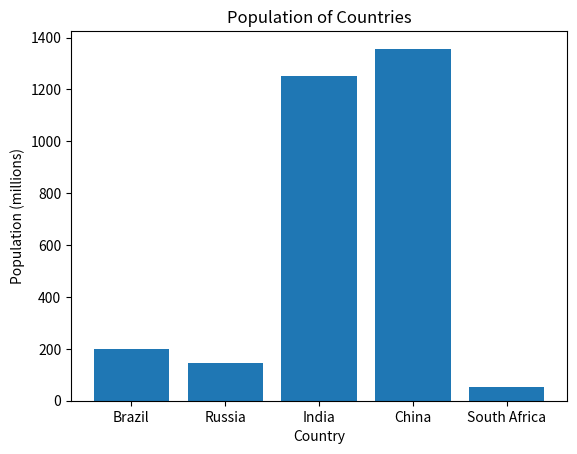
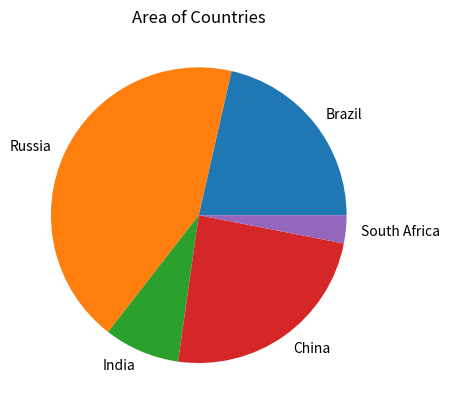

Python code for these plots, in order:
# %%
import pandas as pd
import matplotlib.pyplot as plt
import numpy as np

# %%
'''
FONTOS: Az első feladatáltal visszaadott DataFrame-et kell használni a további feladatokhoz. 
A függvényeken belül mindig készíts egy másolatot a bemenő df-ről, (new_df = df.copy() és ezzel dolgozz tovább.)
'''

# %%
'''
Készíts egy függvényt ami a bemeneti dictionary-ből egy DataFrame-et ad vissza.

Egy példa a bemenetre: test_dict
Egy példa a kimenetre: test_df
return type: pandas.core.frame.DataFrame
függvény neve: dict_to_dataframe
'''

# %%
stats = {"country": ["Brazil", "Russia", "India", "China", "South Africa"],
       "capital": ["Brasilia", "Moscow", "New Dehli", "Beijing", "Pretoria"],
       "area": [8.516, 17.10, 3.286, 9.597, 1.221],
       "population": [200.4, 143.5, 1252, 1357, 52.98] }

# %%
def dict_to_dataframe(datas: dict)->pd.DataFrame:
    df = pd.DataFrame(datas)
    return df
df = dict_to_dataframe(stats)
df.head()

# %%
'''
Készíts egy függvényt ami a bemeneti DataFrame-ből vissza adja csak azt az oszlopot amelynek a neve a bemeneti string-el megegyező.

Egy példa a bemenetre: test_df, 'area'
Egy példa a kimenetre: test_df
return type: pandas.core.series.Series
függvény neve: get_column
'''

# %%
def get_column(datas: pd.DataFrame,column_name: str)->pd.Series:
    copy_datas = pd.DataFrame.copy(datas)
    return copy_datas[column_name]
df = dict_to_dataframe(stats)
get_column(df,"capital")

# %%
'''
Készíts egy függvényt ami a bemeneti DataFrame-ből vissza adja a két legnagyobb területű országhoz tartozó sorokat.

Egy példa a bemenetre: test_df
Egy példa a kimenetre: test_df
return type: pandas.core.frame.DataFrame
függvény neve: get_top_two
'''

# %%
def get_top_two(datas: pd.DataFrame)->pd.DataFrame:
    copy_datas = pd.DataFrame.copy(datas)
    return copy_datas.sort_values(by=["area"], ascending=False).head(2)
df = dict_to_dataframe(stats)
get_top_two(df)

# %%
'''
Készíts egy függvényt ami a bemeneti DataFrame-ből kiszámolja az országok népsűrűségét és eltárolja az eredményt egy új oszlopba ('density').
(density = population / area)

Egy példa a bemenetre: test_df
Egy példa a kimenetre: test_df
return type: pandas.core.frame.DataFrame
függvény neve: population_density
'''

# %%
def population_density(datas: pd.DataFrame)->pd.DataFrame:
    copy_datas = pd.DataFrame.copy(datas)
    copy_datas["density"] = copy_datas["population"] / copy_datas["area"] 
    return copy_datas
df = dict_to_dataframe(stats)
population_density(df)

# %%
'''
Készíts egy függvényt, ami a bemeneti Dataframe adatai alapján elkészít egy olyan oszlopdiagramot (bar plot),
ami vizualizálja az országok népességét.

Az oszlopdiagram címe legyen: 'Population of Countries'
Az x tengely címe legyen: 'Country'
Az y tengely címe legyen: 'Population (millions)'

Egy példa a bemenetre: test_df
Egy példa a kimenetre: fig
return type: matplotlib.figure.Figure
függvény neve: plot_population
'''

# %%
def plot_population(datas: pd.DataFrame)->plt.figure:
    df = datas.copy()
    fig, ax = plt.subplots()
    ax.bar(df['country'], df['population'])
    ax.set_title('Population of Countries')
    ax.set_xlabel('Country')
    ax.set_ylabel('Population (millions)')
    return fig
df = dict_to_dataframe(stats)
plot_population(df)

# %%
'''
Készíts egy függvényt, ami a bemeneti Dataframe adatai alapján elkészít egy olyan kördiagramot,
ami vizualizálja az országok területét. Minden körcikknek legyen egy címe, ami az ország neve.

Az kördiagram címe legyen: 'Area of Countries'

Egy példa a bemenetre: test_df
Egy példa a kimenetre: fig
return type: matplotlib.figure.Figure
függvény neve: plot_area
'''

# %%
def plot_area(datas: pd.DataFrame)->plt.figure:
    df = datas.copy()
    fig, ax = plt.subplots()
    ax.pie(df['area'], labels=df['country'])
    ax.set_title('Area of Countries')
    return fig
df = dict_to_dataframe(stats)
plot_area(df)


